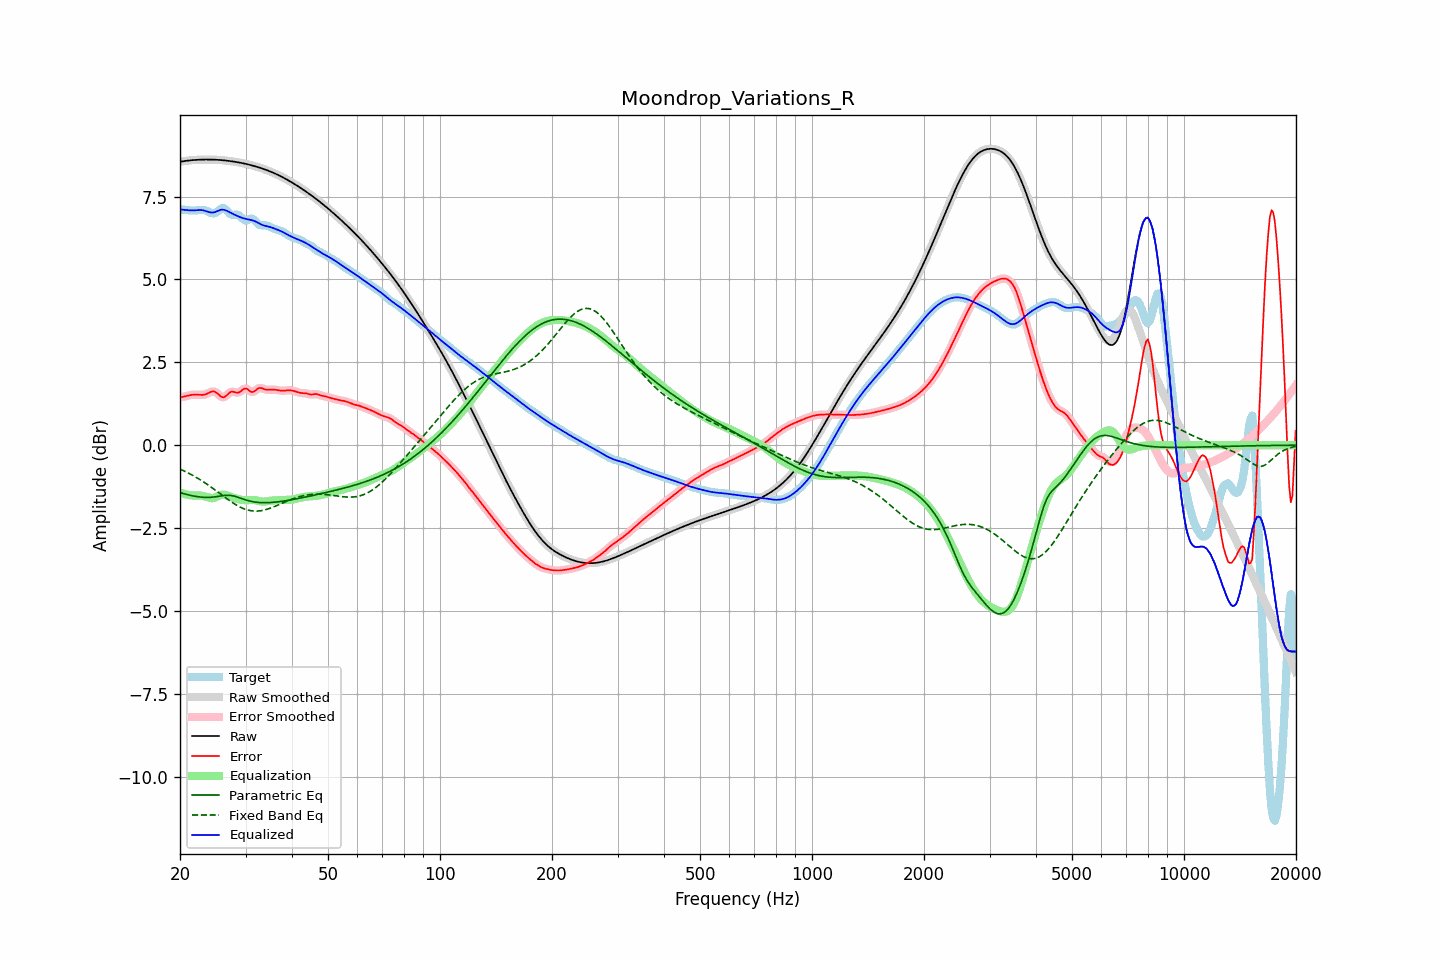

Values plotted in this chart, from the file beside it:
frequency, raw, error, smoothed, error_smoothed, equalization, parametric_eq, fixed_band_eq, equalized_raw, equalized_smoothed, target
20.00, 8.55, 1.44, 8.55, 1.44, -1.43, -1.43, -0.72, 7.12, 7.12, 7.11
20.20, 8.56, 1.45, 8.56, 1.45, -1.45, -1.44, -0.74, 7.11, 7.11, 7.11
20.40, 8.57, 1.46, 8.57, 1.46, -1.46, -1.46, -0.76, 7.10, 7.10, 7.11
20.61, 8.57, 1.47, 8.57, 1.47, -1.48, -1.47, -0.79, 7.10, 7.10, 7.10
20.81, 8.58, 1.48, 8.58, 1.48, -1.49, -1.48, -0.81, 7.09, 7.09, 7.10
21.02, 8.59, 1.50, 8.59, 1.50, -1.50, -1.50, -0.84, 7.09, 7.09, 7.09
21.23, 8.59, 1.51, 8.59, 1.51, -1.51, -1.51, -0.86, 7.09, 7.09, 7.08
21.44, 8.60, 1.52, 8.60, 1.52, -1.51, -1.52, -0.89, 7.08, 7.08, 7.08
21.66, 8.60, 1.52, 8.60, 1.52, -1.52, -1.53, -0.91, 7.08, 7.08, 7.08
21.87, 8.60, 1.52, 8.60, 1.52, -1.52, -1.54, -0.94, 7.08, 7.08, 7.08
22.09, 8.61, 1.52, 8.61, 1.52, -1.52, -1.55, -0.97, 7.09, 7.09, 7.08
22.31, 8.61, 1.52, 8.61, 1.52, -1.52, -1.55, -1.00, 7.09, 7.09, 7.09
22.54, 8.61, 1.52, 8.61, 1.52, -1.52, -1.56, -1.03, 7.09, 7.09, 7.09
22.76, 8.61, 1.52, 8.61, 1.52, -1.52, -1.57, -1.06, 7.09, 7.09, 7.10
22.99, 8.62, 1.52, 8.62, 1.52, -1.53, -1.57, -1.09, 7.09, 7.09, 7.10
23.22, 8.62, 1.52, 8.62, 1.52, -1.54, -1.57, -1.12, 7.08, 7.08, 7.09
23.45, 8.62, 1.54, 8.62, 1.54, -1.55, -1.58, -1.15, 7.06, 7.06, 7.08
23.69, 8.62, 1.56, 8.62, 1.56, -1.57, -1.58, -1.19, 7.05, 7.05, 7.06
23.92, 8.62, 1.58, 8.62, 1.58, -1.58, -1.58, -1.22, 7.03, 7.03, 7.04
24.16, 8.62, 1.60, 8.62, 1.60, -1.60, -1.57, -1.25, 7.02, 7.02, 7.01
24.40, 8.62, 1.62, 8.62, 1.62, -1.60, -1.57, -1.29, 7.02, 7.02, 7.00
24.65, 8.61, 1.62, 8.61, 1.62, -1.59, -1.56, -1.32, 7.02, 7.02, 6.99
24.89, 8.61, 1.61, 8.61, 1.60, -1.57, -1.56, -1.36, 7.04, 7.04, 7.01
25.14, 8.61, 1.57, 8.61, 1.57, -1.55, -1.55, -1.40, 7.06, 7.06, 7.04
25.39, 8.61, 1.53, 8.61, 1.53, -1.53, -1.54, -1.43, 7.08, 7.08, 7.08
25.65, 8.60, 1.49, 8.60, 1.49, -1.51, -1.53, -1.47, 7.10, 7.10, 7.12
25.91, 8.60, 1.46, 8.60, 1.46, -1.49, -1.53, -1.50, 7.11, 7.11, 7.14
26.16, 8.59, 1.44, 8.59, 1.45, -1.49, -1.52, -1.54, 7.10, 7.10, 7.15
26.43, 8.59, 1.46, 8.59, 1.47, -1.50, -1.51, -1.58, 7.09, 7.09, 7.13
26.69, 8.58, 1.50, 8.58, 1.50, -1.51, -1.51, -1.61, 7.07, 7.07, 7.08
26.96, 8.58, 1.55, 8.58, 1.55, -1.53, -1.51, -1.65, 7.05, 7.05, 7.03
27.23, 8.57, 1.59, 8.57, 1.59, -1.55, -1.52, -1.68, 7.02, 7.02, 6.98
27.50, 8.57, 1.61, 8.57, 1.61, -1.57, -1.52, -1.71, 7.00, 7.00, 6.95
27.77, 8.56, 1.61, 8.56, 1.61, -1.59, -1.53, -1.74, 6.97, 6.97, 6.95
28.05, 8.55, 1.60, 8.55, 1.60, -1.60, -1.54, -1.78, 6.95, 6.95, 6.95
28.33, 8.54, 1.58, 8.54, 1.59, -1.61, -1.56, -1.80, 6.93, 6.93, 6.96
28.62, 8.53, 1.58, 8.53, 1.59, -1.63, -1.57, -1.83, 6.91, 6.91, 6.95
28.90, 8.53, 1.60, 8.53, 1.60, -1.64, -1.59, -1.86, 6.89, 6.89, 6.93
29.19, 8.52, 1.63, 8.52, 1.64, -1.65, -1.61, -1.88, 6.87, 6.87, 6.88
29.48, 8.51, 1.68, 8.51, 1.67, -1.65, -1.62, -1.90, 6.85, 6.85, 6.83
29.78, 8.50, 1.70, 8.50, 1.70, -1.66, -1.64, -1.92, 6.84, 6.84, 6.80
30.08, 8.49, 1.71, 8.49, 1.70, -1.66, -1.65, -1.94, 6.83, 6.83, 6.77
30.38, 8.47, 1.69, 8.47, 1.68, -1.66, -1.67, -1.95, 6.82, 6.82, 6.79
30.68, 8.46, 1.65, 8.46, 1.65, -1.66, -1.68, -1.97, 6.81, 6.81, 6.81
30.99, 8.45, 1.61, 8.45, 1.62, -1.65, -1.69, -1.98, 6.80, 6.80, 6.84
31.30, 8.44, 1.60, 8.44, 1.61, -1.65, -1.70, -1.98, 6.78, 6.78, 6.83
31.61, 8.42, 1.62, 8.42, 1.62, -1.66, -1.71, -1.99, 6.77, 6.77, 6.81
31.93, 8.41, 1.65, 8.41, 1.65, -1.66, -1.72, -1.99, 6.75, 6.75, 6.76
32.24, 8.40, 1.69, 8.40, 1.69, -1.67, -1.72, -1.99, 6.72, 6.72, 6.70
32.57, 8.38, 1.72, 8.38, 1.72, -1.68, -1.73, -1.98, 6.70, 6.70, 6.66
32.89, 8.37, 1.73, 8.37, 1.73, -1.69, -1.73, -1.98, 6.67, 6.67, 6.64
33.22, 8.35, 1.72, 8.35, 1.72, -1.70, -1.73, -1.97, 6.65, 6.65, 6.63
33.55, 8.33, 1.70, 8.33, 1.70, -1.70, -1.74, -1.96, 6.63, 6.63, 6.64
33.89, 8.32, 1.68, 8.32, 1.68, -1.70, -1.74, -1.95, 6.62, 6.62, 6.63
34.23, 8.30, 1.67, 8.30, 1.67, -1.69, -1.73, -1.94, 6.61, 6.61, 6.62
34.57, 8.28, 1.67, 8.28, 1.67, -1.68, -1.73, -1.92, 6.59, 6.59, 6.61
34.92, 8.26, 1.68, 8.26, 1.68, -1.68, -1.73, -1.90, 6.58, 6.58, 6.58
35.27, 8.24, 1.68, 8.24, 1.68, -1.67, -1.73, -1.89, 6.57, 6.57, 6.56
35.62, 8.22, 1.68, 8.22, 1.68, -1.67, -1.72, -1.87, 6.55, 6.55, 6.54
35.97, 8.20, 1.67, 8.20, 1.67, -1.67, -1.72, -1.85, 6.53, 6.53, 6.52
... 635 more rows
